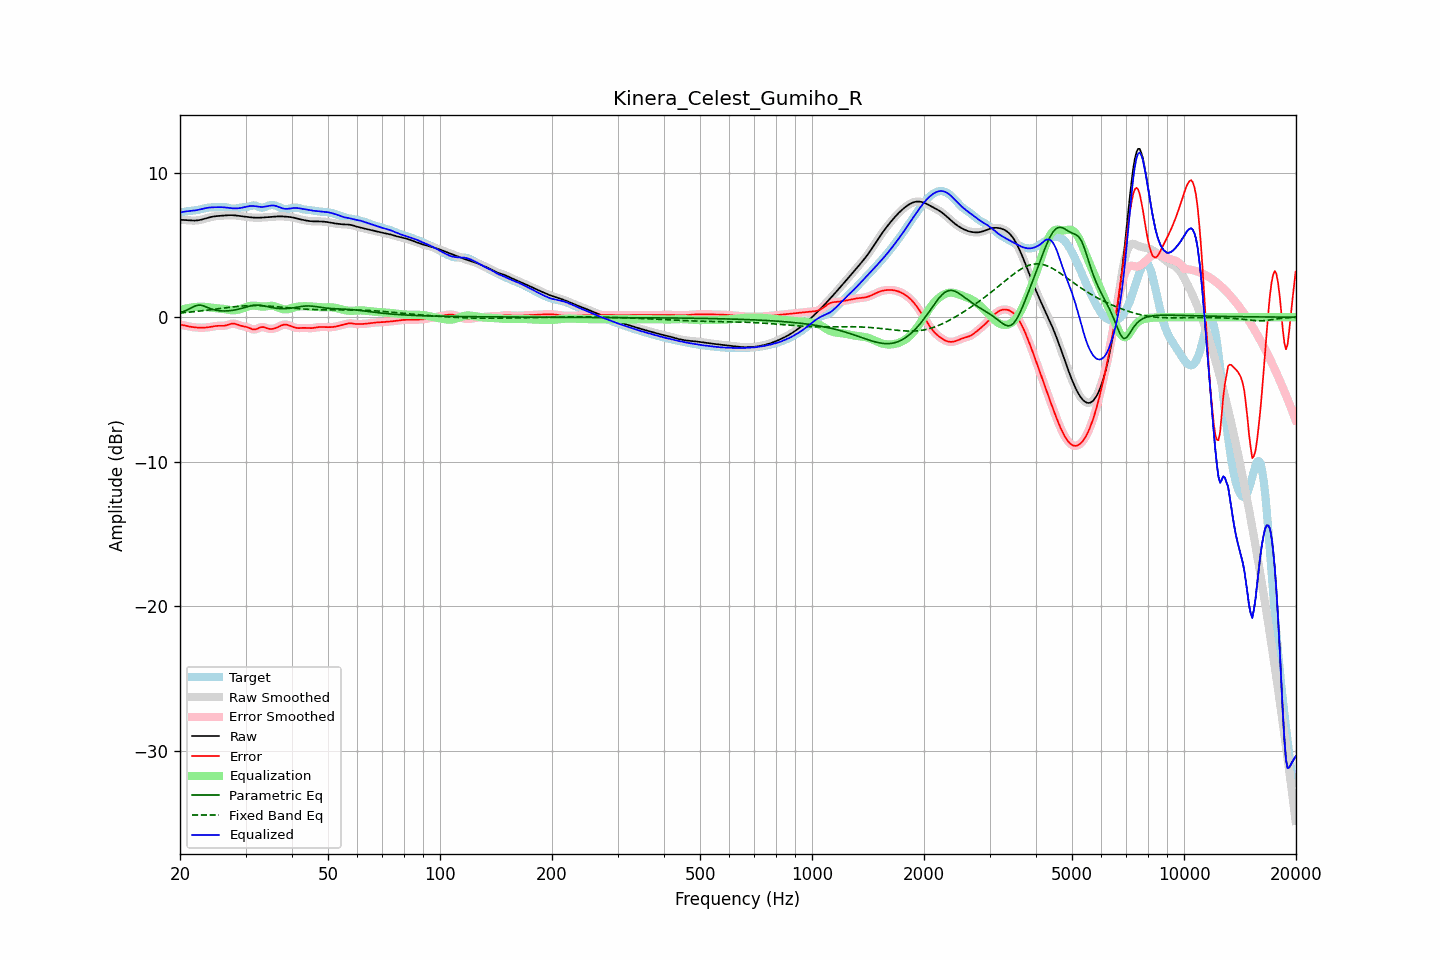

Values plotted in this chart, from the file beside it:
frequency, raw, error, smoothed, error_smoothed, equalization, parametric_eq, fixed_band_eq, equalized_raw, equalized_smoothed, target
20.00, 6.73, -0.51, 6.73, -0.51, 0.50, 0.32, 0.29, 7.23, 7.23, 7.24
20.20, 6.73, -0.53, 6.73, -0.53, 0.53, 0.36, 0.30, 7.26, 7.26, 7.26
20.40, 6.72, -0.56, 6.72, -0.56, 0.56, 0.39, 0.31, 7.28, 7.28, 7.28
20.61, 6.72, -0.58, 6.72, -0.58, 0.58, 0.43, 0.32, 7.30, 7.30, 7.30
20.81, 6.71, -0.60, 6.71, -0.60, 0.61, 0.48, 0.33, 7.32, 7.32, 7.31
21.02, 6.70, -0.63, 6.70, -0.63, 0.63, 0.53, 0.34, 7.33, 7.33, 7.32
21.23, 6.69, -0.65, 6.69, -0.65, 0.65, 0.59, 0.35, 7.34, 7.34, 7.34
21.44, 6.68, -0.67, 6.68, -0.67, 0.67, 0.64, 0.36, 7.35, 7.35, 7.35
21.66, 6.68, -0.68, 6.68, -0.68, 0.68, 0.70, 0.37, 7.36, 7.36, 7.36
21.87, 6.68, -0.70, 6.68, -0.70, 0.70, 0.75, 0.38, 7.38, 7.38, 7.38
22.09, 6.68, -0.71, 6.68, -0.71, 0.71, 0.80, 0.40, 7.39, 7.39, 7.40
22.31, 6.70, -0.72, 6.70, -0.72, 0.72, 0.82, 0.41, 7.41, 7.41, 7.41
22.54, 6.71, -0.72, 6.71, -0.72, 0.72, 0.84, 0.42, 7.44, 7.44, 7.44
22.76, 6.74, -0.73, 6.74, -0.73, 0.73, 0.82, 0.43, 7.46, 7.46, 7.46
22.99, 6.76, -0.73, 6.76, -0.73, 0.73, 0.81, 0.45, 7.49, 7.49, 7.49
23.22, 6.80, -0.72, 6.80, -0.72, 0.72, 0.76, 0.46, 7.52, 7.52, 7.52
23.45, 6.83, -0.71, 6.83, -0.71, 0.71, 0.72, 0.47, 7.54, 7.54, 7.54
23.69, 6.86, -0.70, 6.86, -0.70, 0.70, 0.68, 0.49, 7.56, 7.56, 7.57
23.92, 6.89, -0.69, 6.89, -0.69, 0.68, 0.63, 0.50, 7.58, 7.58, 7.58
24.16, 6.92, -0.67, 6.92, -0.67, 0.67, 0.59, 0.51, 7.59, 7.59, 7.59
24.40, 6.95, -0.65, 6.95, -0.65, 0.65, 0.55, 0.53, 7.60, 7.60, 7.59
24.65, 6.96, -0.63, 6.96, -0.63, 0.64, 0.52, 0.54, 7.60, 7.60, 7.59
24.89, 6.98, -0.61, 6.98, -0.61, 0.62, 0.49, 0.56, 7.60, 7.60, 7.59
25.14, 6.99, -0.60, 6.99, -0.60, 0.61, 0.47, 0.57, 7.61, 7.61, 7.59
25.39, 7.00, -0.60, 7.00, -0.60, 0.61, 0.45, 0.59, 7.61, 7.61, 7.60
25.65, 7.01, -0.60, 7.01, -0.60, 0.60, 0.44, 0.60, 7.61, 7.61, 7.61
25.91, 7.02, -0.60, 7.02, -0.60, 0.59, 0.43, 0.62, 7.60, 7.60, 7.61
26.16, 7.02, -0.60, 7.02, -0.59, 0.57, 0.43, 0.63, 7.60, 7.60, 7.62
26.43, 7.03, -0.58, 7.03, -0.58, 0.56, 0.43, 0.64, 7.59, 7.59, 7.61
26.69, 7.04, -0.55, 7.04, -0.55, 0.53, 0.43, 0.66, 7.58, 7.58, 7.60
26.96, 7.05, -0.52, 7.05, -0.52, 0.51, 0.44, 0.67, 7.56, 7.56, 7.57
27.23, 7.05, -0.48, 7.05, -0.48, 0.49, 0.45, 0.69, 7.55, 7.55, 7.54
27.50, 7.05, -0.46, 7.05, -0.46, 0.48, 0.46, 0.70, 7.53, 7.53, 7.51
27.77, 7.05, -0.44, 7.05, -0.45, 0.47, 0.48, 0.71, 7.53, 7.53, 7.50
28.05, 7.04, -0.45, 7.04, -0.46, 0.48, 0.50, 0.72, 7.52, 7.52, 7.49
28.33, 7.03, -0.48, 7.03, -0.48, 0.49, 0.52, 0.74, 7.52, 7.52, 7.51
28.62, 7.02, -0.52, 7.02, -0.52, 0.51, 0.55, 0.75, 7.53, 7.53, 7.54
28.90, 7.00, -0.56, 7.00, -0.56, 0.54, 0.57, 0.76, 7.54, 7.54, 7.56
29.19, 6.99, -0.59, 6.99, -0.59, 0.57, 0.60, 0.77, 7.56, 7.56, 7.58
29.48, 6.97, -0.62, 6.97, -0.62, 0.61, 0.63, 0.78, 7.58, 7.58, 7.59
29.78, 6.96, -0.64, 6.96, -0.64, 0.65, 0.66, 0.78, 7.61, 7.61, 7.60
30.08, 6.94, -0.66, 6.94, -0.67, 0.69, 0.70, 0.79, 7.63, 7.63, 7.61
30.38, 6.93, -0.69, 6.93, -0.70, 0.73, 0.73, 0.79, 7.66, 7.66, 7.63
30.68, 6.92, -0.74, 6.92, -0.74, 0.76, 0.76, 0.80, 7.68, 7.68, 7.66
30.99, 6.91, -0.79, 6.91, -0.79, 0.78, 0.78, 0.80, 7.69, 7.69, 7.70
31.30, 6.89, -0.83, 6.89, -0.83, 0.80, 0.80, 0.80, 7.69, 7.69, 7.72
31.61, 6.88, -0.85, 6.88, -0.84, 0.80, 0.82, 0.81, 7.68, 7.68, 7.73
31.93, 6.88, -0.84, 6.88, -0.83, 0.79, 0.83, 0.81, 7.67, 7.67, 7.72
32.24, 6.88, -0.80, 6.88, -0.80, 0.78, 0.83, 0.80, 7.65, 7.65, 7.67
32.57, 6.88, -0.75, 6.88, -0.75, 0.76, 0.83, 0.80, 7.64, 7.64, 7.62
32.89, 6.88, -0.70, 6.88, -0.71, 0.75, 0.82, 0.80, 7.63, 7.63, 7.58
33.22, 6.89, -0.68, 6.89, -0.69, 0.74, 0.80, 0.79, 7.62, 7.62, 7.57
33.55, 6.90, -0.69, 6.90, -0.69, 0.73, 0.78, 0.79, 7.63, 7.63, 7.58
33.89, 6.90, -0.72, 6.90, -0.72, 0.74, 0.76, 0.78, 7.64, 7.64, 7.63
34.23, 6.91, -0.76, 6.91, -0.76, 0.75, 0.74, 0.78, 7.67, 7.67, 7.67
34.57, 6.92, -0.79, 6.92, -0.79, 0.77, 0.71, 0.77, 7.69, 7.69, 7.71
34.92, 6.93, -0.81, 6.93, -0.81, 0.78, 0.69, 0.76, 7.71, 7.71, 7.74
35.27, 6.94, -0.81, 6.94, -0.81, 0.79, 0.67, 0.75, 7.72, 7.72, 7.75
35.62, 6.94, -0.80, 6.94, -0.80, 0.78, 0.65, 0.74, 7.72, 7.72, 7.74
35.97, 6.95, -0.77, 6.95, -0.77, 0.75, 0.63, 0.73, 7.71, 7.71, 7.73
... 635 more rows
